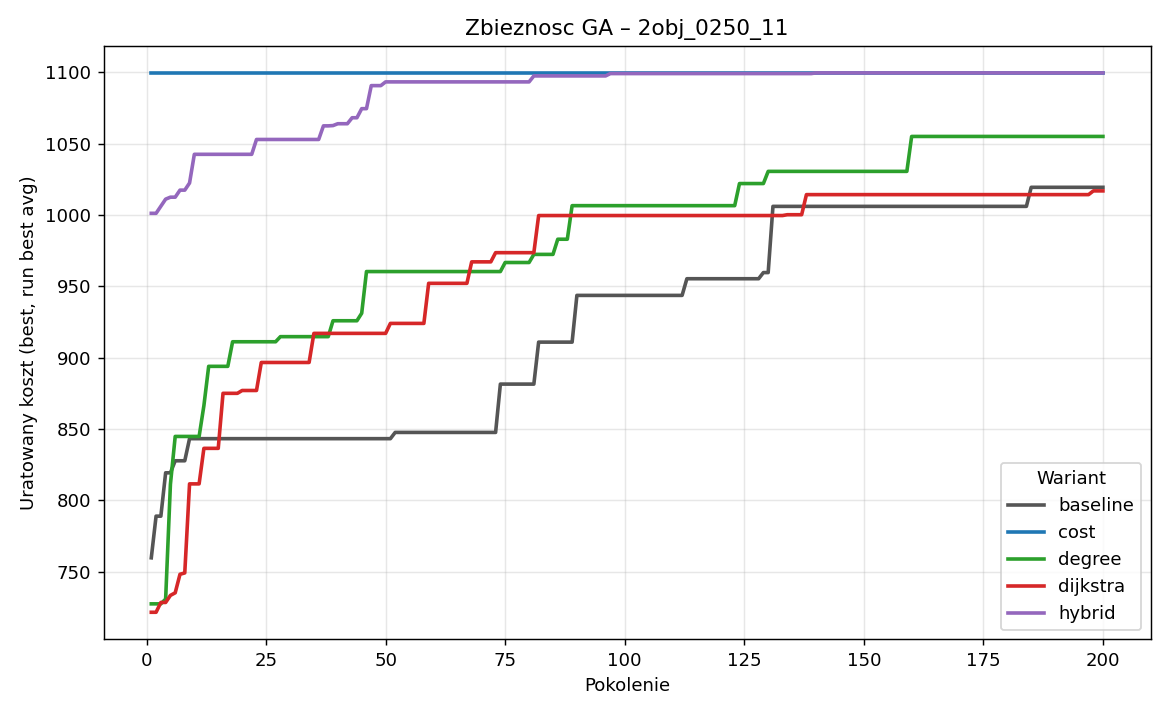

The data file committed next to this chart (first rows):
generation, baseline_best, baseline_avg, baseline_worst, cost_best, cost_avg, cost_worst, degree_best, degree_avg, degree_worst, dijkstra_best, dijkstra_avg, dijkstra_worst, hybrid_best, hybrid_avg, hybrid_worst
1, 759.8, 532.3, 320.4, 1099, 655.2, 373.4, 727.5, 559.7, 343.8, 721.6, 542.6, 366.2, 1001, 633.6, 394.8
2, 789, 602.1, 369.9, 1099, 854.2, 414.5, 727.5, 605.1, 411.3, 721.6, 567.1, 389.1, 1001, 842.5, 520.9
3, 789, 622.4, 391.5, 1099, 955.7, 324.4, 727.5, 625.4, 429.9, 728.5, 582.6, 419.6, 1006, 924.9, 582.2
4, 819.4, 692.5, 469.2, 1099, 1011, 738.7, 730.9, 663.3, 401.2, 728.5, 616.5, 435.8, 1011, 966.9, 810.7
5, 819.4, 727.2, 443.9, 1099, 1032, 851.2, 811.3, 678.5, 494.4, 733.5, 642.3, 356.9, 1013, 967.9, 692.7
6, 827.8, 741.3, 421.1, 1099, 1040, 772.3, 844.9, 702.2, 454.8, 735.3, 670.4, 449.8, 1013, 978.5, 753.4
7, 827.8, 703, 391.7, 1099, 1049, 577.4, 844.9, 691.1, 446.3, 748.2, 698.4, 480, 1017, 963.5, 752.8
8, 827.8, 687.1, 409.4, 1099, 1028, 703.6, 844.9, 697.9, 458.9, 749.2, 704.5, 453.3, 1017, 961.8, 695.2
9, 843.3, 706.9, 469, 1099, 1025, 469.7, 844.9, 768.8, 520.6, 811.6, 698.2, 451.9, 1022, 953.2, 788.1
10, 843.3, 744.3, 424.6, 1099, 1002, 656, 844.9, 810.7, 563.1, 811.6, 680.9, 447.1, 1043, 965, 622.2
11, 843.3, 791.1, 583.8, 1099, 1026, 803.2, 844.9, 830.6, 619.6, 811.6, 683.9, 451.9, 1043, 969.8, 794.1
12, 843.3, 772.4, 593.7, 1099, 1050, 880.7, 866.4, 844.3, 830, 836.5, 659.3, 387.1, 1043, 961.2, 518.8
13, 843.3, 794.4, 594.2, 1099, 1071, 837.8, 894, 847, 833.8, 836.5, 734.2, 423.3, 1043, 984.5, 714.5
14, 843.3, 796.4, 593.7, 1099, 1054, 446.6, 894, 846.7, 785.7, 836.5, 753.2, 378.7, 1043, 991.1, 643
15, 843.3, 801.8, 622.5, 1099, 1058, 815.6, 894, 852.3, 764.4, 836.5, 774, 538.9, 1043, 1005, 746.9
16, 843.3, 818.9, 593.7, 1099, 1064, 949.7, 894, 862, 751.8, 875.1, 750.4, 425.7, 1043, 1018, 805.1
17, 843.3, 831.9, 698.6, 1099, 1049, 705.5, 894, 878.3, 793.9, 875.1, 769.1, 395.9, 1043, 1025, 813.2
18, 843.3, 827, 593.7, 1099, 1025, 787.6, 911.2, 889.3, 815, 875.1, 783.9, 337.4, 1043, 1030, 842.7
19, 843.3, 820.1, 593.7, 1099, 1028, 652.1, 911.2, 892.5, 844.2, 875.1, 796.4, 527.3, 1043, 1038, 975.9
20, 843.3, 831.1, 630.5, 1099, 1038, 839.2, 911.2, 895, 837.8, 877.1, 826.7, 594.3, 1043, 1027, 717.8
21, 843.3, 830.2, 703.5, 1099, 1036, 682.2, 911.2, 896.6, 857.1, 877.1, 811.3, 522.4, 1043, 1035, 968.6
22, 843.3, 835.5, 703.5, 1099, 1043, 842.8, 911.2, 899.1, 823.9, 877.1, 850.3, 707.2, 1043, 1038, 944.4
23, 843.3, 818.7, 623.1, 1099, 1046, 878.2, 911.2, 901.7, 811.5, 877.1, 841.8, 594.3, 1053, 1030, 693.6
24, 843.3, 816.7, 593.7, 1099, 1035, 666.1, 911.2, 901.7, 845.2, 896.7, 851.4, 661.4, 1053, 1022, 646.8
25, 843.3, 805.7, 636.2, 1099, 1037, 857.5, 911.2, 904.9, 844.5, 896.7, 823.5, 527.9, 1053, 1028, 913.1
26, 843.3, 823.3, 689.9, 1099, 1056, 878.2, 911.2, 905.5, 767.5, 896.7, 825.3, 505.7, 1053, 1017, 864.4
27, 843.3, 814.2, 593.7, 1099, 1040, 849.8, 911.2, 906.3, 864.5, 896.7, 821, 522.4, 1053, 1027, 913
28, 843.3, 815.1, 630.5, 1099, 1035, 670.4, 914.8, 899.6, 803.4, 896.7, 784.8, 481.7, 1053, 1040, 969
29, 843.3, 821.5, 608.4, 1099, 1011, 755.1, 914.8, 902.5, 842.4, 896.7, 848.9, 594.3, 1053, 1037, 880.5
30, 843.3, 835.7, 747.5, 1099, 1025, 859.1, 914.8, 902.4, 852.1, 896.7, 876, 661.4, 1053, 1036, 892.3
31, 843.3, 811.6, 633.7, 1099, 1040, 765.1, 914.8, 908.1, 857.1, 896.7, 872.5, 669.3, 1053, 1040, 855.9
32, 843.3, 824.8, 703.5, 1099, 1036, 829.7, 914.8, 907.7, 857.1, 896.7, 883.4, 696.9, 1053, 1048, 989.3
33, 843.3, 837.6, 749, 1099, 1032, 767.4, 914.8, 909.2, 842.3, 896.7, 883.5, 837.5, 1053, 1046, 946.7
34, 843.3, 827.2, 749, 1099, 1056, 813, 914.8, 911.4, 853.6, 896.7, 887.1, 827, 1053, 1045, 857.6
35, 843.3, 819.8, 703.5, 1099, 1061, 909, 914.8, 910.8, 827.1, 917.1, 889.4, 839.5, 1053, 1046, 980.5
36, 843.3, 823.2, 698.1, 1099, 1050, 704.7, 914.8, 909.9, 831.8, 917.1, 881.5, 594.3, 1053, 1047, 935.8
37, 843.3, 825.2, 703.5, 1099, 1040, 930.5, 914.8, 909.9, 857.1, 917.1, 882.8, 710.7, 1063, 1051, 995.8
38, 843.3, 825, 644.7, 1099, 1047, 806.6, 914.8, 909, 833.8, 917.1, 887.3, 780.9, 1063, 1050, 990.8
39, 843.3, 823.9, 699.9, 1099, 1050, 878.2, 925.9, 910, 843, 917.1, 893.9, 780.9, 1063, 1051, 979.7
40, 843.3, 816, 703.5, 1099, 1040, 577.8, 925.9, 912.6, 871.3, 917.1, 905.8, 837.5, 1064, 1053, 990.9
41, 843.3, 816.8, 630.5, 1099, 1046, 836.3, 925.9, 911.5, 829.5, 917.1, 912.3, 878.2, 1064, 1057, 1035
42, 843.3, 819.9, 703.5, 1099, 1039, 826.9, 925.9, 914.4, 871.3, 917.1, 915.7, 894.9, 1064, 1057, 977.8
43, 843.3, 812.5, 615.8, 1099, 1030, 878.2, 925.9, 919.5, 909.1, 917.1, 910.7, 837.5, 1068, 1057, 990.6
44, 843.3, 814.8, 684, 1099, 1048, 885.8, 925.9, 922.1, 873, 917.1, 913.4, 887.5, 1068, 1052, 982.7
45, 843.3, 823.3, 671.2, 1099, 1037, 780.2, 931.2, 924.2, 872.1, 917.1, 912.3, 812, 1075, 1051, 969.4
46, 843.3, 833.8, 653.9, 1099, 1041, 785.2, 960.4, 923.5, 862, 917.1, 913, 869.4, 1075, 1056, 927.2
47, 843.3, 831.1, 703.5, 1099, 1049, 908.9, 960.4, 928.6, 879.9, 917.1, 912.8, 869.4, 1091, 1045, 912
48, 843.3, 824.4, 749, 1099, 1058, 944.8, 960.4, 933.3, 871.3, 917.1, 914.9, 894.9, 1091, 1064, 977
49, 843.3, 822.1, 630.5, 1099, 1069, 969.9, 960.4, 941.7, 871.3, 917.1, 910.9, 829.9, 1091, 1075, 982.7
50, 843.3, 821.2, 630.5, 1099, 1074, 943.2, 960.4, 947.9, 909.2, 917.1, 909.7, 877.6, 1093, 1081, 992.1
51, 843.3, 819.6, 703.5, 1099, 1074, 932.2, 960.4, 950.3, 840.2, 924.1, 910.9, 837.5, 1093, 1083, 992.1
52, 847.7, 821, 593.7, 1099, 1068, 919.7, 960.4, 949.5, 896.5, 924.1, 907.9, 837.5, 1093, 1087, 1044
53, 847.7, 810.1, 630.5, 1099, 1061, 952.2, 960.4, 948.5, 876.6, 924.1, 905.7, 837.5, 1093, 1080, 992.1
54, 847.7, 815.2, 593.7, 1099, 1056, 699.5, 960.4, 947.1, 851.4, 924.1, 906.1, 834.8, 1093, 1081, 1003
55, 847.7, 812.9, 630.5, 1099, 1068, 959.1, 960.4, 948, 907.7, 924.1, 908.5, 837.5, 1093, 1089, 1065
56, 847.7, 807.6, 680.2, 1099, 1057, 781.1, 960.4, 950.3, 907.7, 924.1, 913.1, 837.5, 1093, 1092, 1070
57, 847.7, 818.4, 680.2, 1099, 1051, 677, 960.4, 953.2, 920, 924.1, 917.6, 837.5, 1093, 1089, 1025
58, 847.7, 830.4, 680.2, 1099, 1054, 909.5, 960.4, 952.1, 907.7, 924.1, 916, 837.5, 1093, 1092, 1038
59, 847.7, 833.9, 672.9, 1099, 1053, 969.9, 960.4, 946.6, 896.5, 952.2, 919.7, 875.1, 1093, 1092, 1025
60, 847.7, 841.9, 707.9, 1099, 1061, 878.2, 960.4, 948.7, 897.9, 952.2, 921.9, 875.1, 1093, 1093, 1070
... 140 more rows
